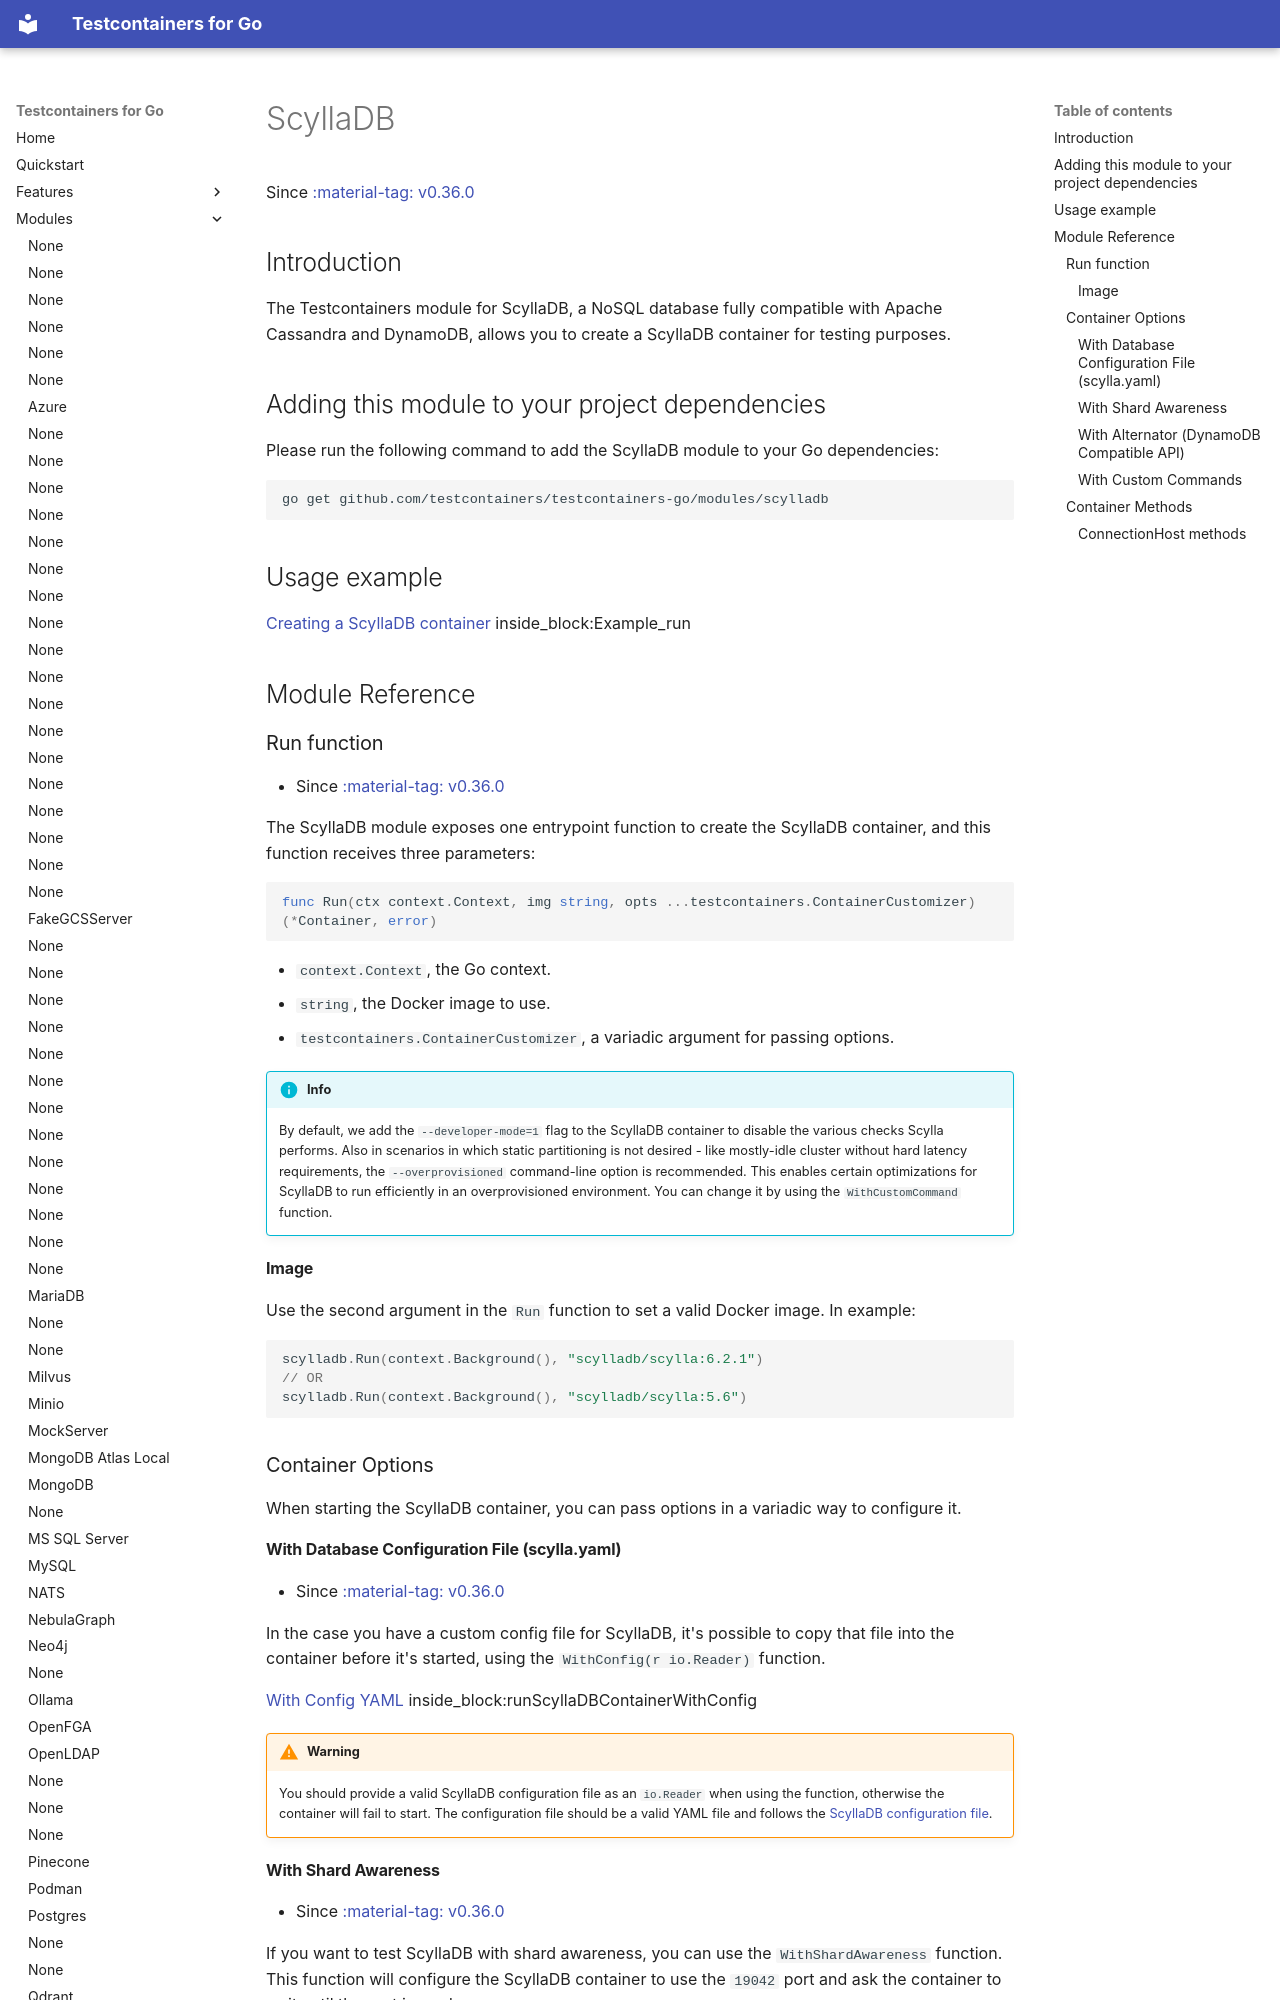

repository: testcontainers/testcontainers-go · page: modules/scylladb/index.html · generator: mkdocs

# ScyllaDB

Since <a href="https://github.com/testcontainers/testcontainers-go/releases/tag/v0.36.0"><span class="tc-version">:material-tag: v0.36.0</span></a>

## Introduction

The Testcontainers module for ScyllaDB, a NoSQL database fully compatible with Apache Cassandra and DynamoDB, allows you
to create a ScyllaDB container for testing purposes.

## Adding this module to your project dependencies

Please run the following command to add the ScyllaDB module to your Go dependencies:

```shell
go get github.com/testcontainers/testcontainers-go/modules/scylladb
```

## Usage example

<!--codeinclude-->
[Creating a ScyllaDB container](../../modules/scylladb/examples/examples_test.go) inside_block:Example_run
<!--/codeinclude-->

## Module Reference

### Run function

- Since <a href="https://github.com/testcontainers/testcontainers-go/releases/tag/v0.36.0"><span class="tc-version">:material-tag: v0.36.0</span></a>

The ScyllaDB module exposes one entrypoint function to create the ScyllaDB container, and this function receives three parameters:

```golang
func Run(ctx context.Context, img string, opts ...testcontainers.ContainerCustomizer) (*Container, error)
```

- `context.Context`, the Go context.
- `string`, the Docker image to use.
- `testcontainers.ContainerCustomizer`, a variadic argument for passing options.

!!! info
    By default, we add the `--developer-mode=1` flag to the ScyllaDB container to disable the various checks Scylla
    performs.
    Also in scenarios in which static partitioning is not desired - like mostly-idle cluster without hard latency
    requirements, the `--overprovisioned` command-line option is recommended. This enables certain optimizations for ScyllaDB
    to run efficiently in an overprovisioned environment. You can change it by using the `WithCustomCommand` function.

#### Image

Use the second argument in the `Run` function to set a valid Docker image.
In example:

```golang
scylladb.Run(context.Background(), "scylladb/scylla:6.2.1")
// OR
scylladb.Run(context.Background(), "scylladb/scylla:5.6")
```

### Container Options

When starting the ScyllaDB container, you can pass options in a variadic way to configure it.

#### With Database Configuration File (scylla.yaml)

- Since <a href="https://github.com/testcontainers/testcontainers-go/releases/tag/v0.36.0"><span class="tc-version">:material-tag: v0.36.0</span></a>

In the case you have a custom config file for ScyllaDB, it's possible to copy that file into the container before it's
started, using the `WithConfig(r io.Reader)` function.

<!--codeinclude-->
[With Config YAML](../../modules/scylladb/examples_test.go) inside_block:runScyllaDBContainerWithConfig
<!--/codeinclude-->
!!!warning
    You should provide a valid ScyllaDB configuration file as an `io.Reader` when using the function, otherwise the container will fail to
    start. The configuration file should be a valid YAML file and follows
    the [ScyllaDB configuration file](https://github.com/scylladb/scylladb/blob/master/conf/scylla.yaml).

#### With Shard Awareness

- Since <a href="https://github.com/testcontainers/testcontainers-go/releases/tag/v0.36.0"><span class="tc-version">:material-tag: v0.36.0</span></a>

If you want to test ScyllaDB with shard awareness, you can use the `WithShardAwareness` function. This function will
configure the ScyllaDB container to use the `19042` port and ask the container to wait until the port is ready.

<!--codeinclude-->
[With Shard Awareness](../../modules/scylladb/examples_test.go) inside_block:runScyllaDBContainerWithShardAwareness
<!--/codeinclude-->
